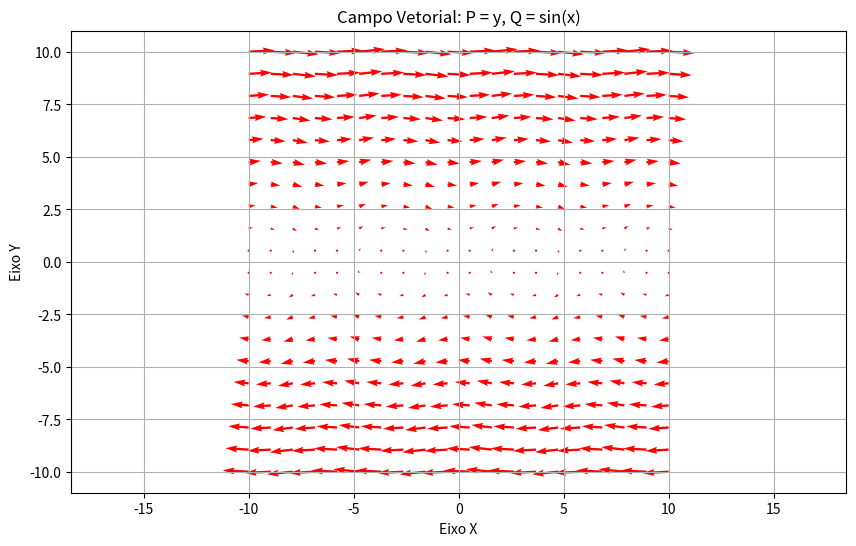

Source code (Python):
import matplotlib.pyplot as plt
import numpy as np

x = np.linspace(-10, 10, 20)
y = np.linspace(-10, 10, 20)

x, y = np.meshgrid(x, y)

# Campo Vetorial
P = y
Q = np.sin(x)

# Gráfico com melhorias visuais
plt.figure(figsize=(10, 6))                 # Aumenta o tamanho da figura
plt.quiver(x, y, P, Q, color='Red', scale=300)  # Cor personalizada e escala ajustada
plt.title('Campo Vetorial: P = y, Q = sin(x)', fontsize=12)
plt.xlabel('Eixo X')
plt.ylabel('Eixo Y')
plt.grid(True)
plt.axis('equal')  # Mantém proporções dos eixos iguais
plt.show()